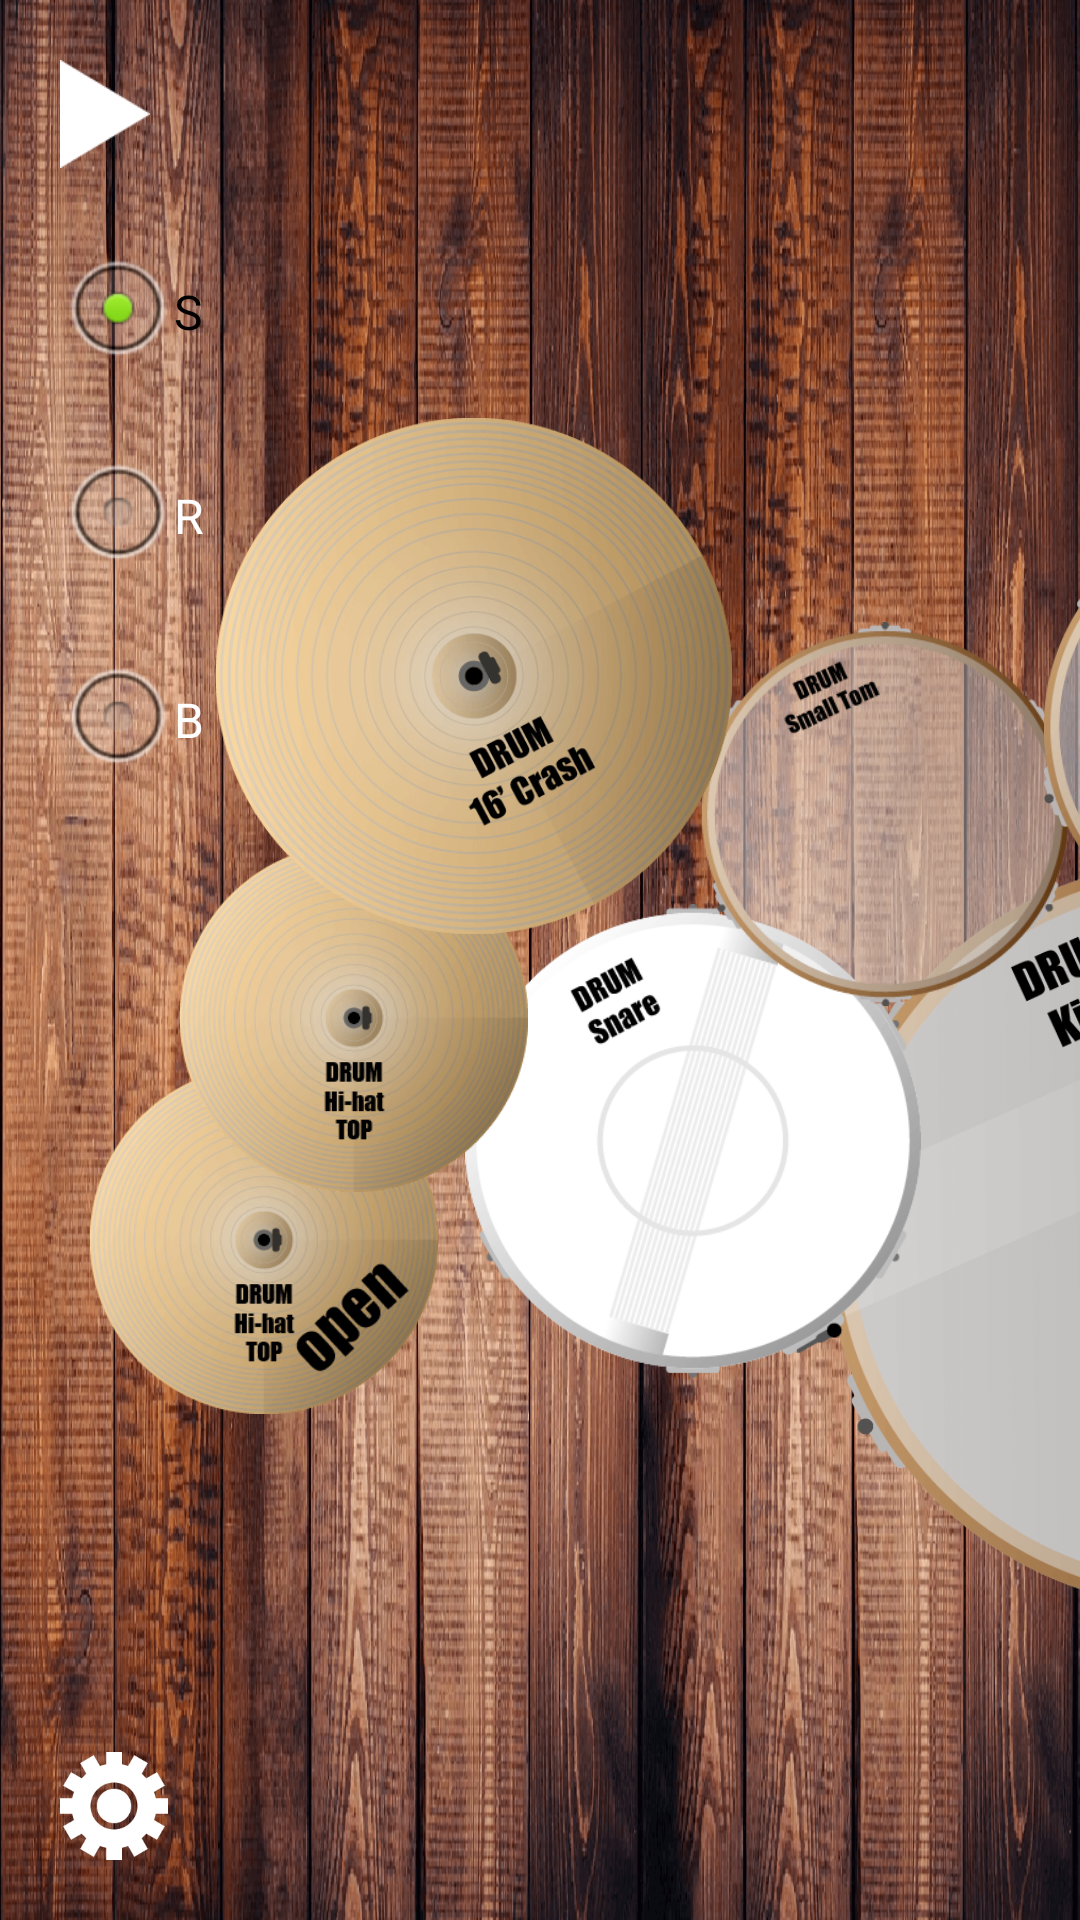

Reconstruct the res/layout file that produces this screen, plus the resources it refers to.
<!-- AndroidManifest.xml: application theme android:Theme.NoTitleBar.Fullscreen -->
<!-- res/layout/activity_drum_big.xml -->
<?xml version="1.0" encoding="utf-8"?>
<FrameLayout xmlns:android="http://schemas.android.com/apk/res/android"
    android:orientation="vertical"
    android:layout_width="match_parent"
    android:layout_height="match_parent"
    android:background="@drawable/drum_back">

    <FrameLayout
        android:layout_width="wrap_content"
        android:layout_height="wrap_content"
        android:layout_gravity="center">

        <ImageButton
            android:layout_marginTop="213dp"
            android:layout_marginLeft="275dp"
            android:layout_marginRight="30dp"
            android:layout_marginBottom="30dp"
            android:id="@+id/kick"
            android:layout_width="250dp"
            android:layout_height="262dp"
            android:background="@drawable/kick_drum_xx"/>

        <ImageButton
            android:layout_marginTop="234dp"
            android:layout_marginLeft="155dp"
            android:layout_marginRight="30dp"
            android:layout_marginBottom="30dp"
            android:id="@+id/snare"
            android:layout_width="152dp"
            android:layout_height="158dp"
            android:background="@drawable/snare_drum_xx"/>

        <ImageButton
            android:layout_marginTop="288dp"
            android:layout_marginLeft="30dp"
            android:layout_marginRight="30dp"
            android:layout_marginBottom="30dp"
            android:id="@+id/hihat_open"
            android:layout_width="116dp"
            android:layout_height="116dp"
            android:background="@drawable/hihat_open_drum_xx"/>

        <ImageButton
            android:layout_marginTop="214dp"
            android:layout_marginLeft="60dp"
            android:layout_marginRight="30dp"
            android:layout_marginBottom="30dp"
            android:id="@+id/hihat"
            android:layout_width="116dp"
            android:layout_height="116dp"
            android:background="@drawable/hihat_drum_xx"/>

        <ImageButton
            android:layout_marginTop="140dp"
            android:layout_marginLeft="234dp"
            android:layout_marginRight="30dp"
            android:layout_marginBottom="30dp"
            android:id="@+id/tomSmall"
            android:layout_width="122dp"
            android:layout_height="128dp"
            android:background="@drawable/small_tom_drum_xx"/>

        <ImageButton
            android:layout_marginTop="100dp"
            android:layout_marginLeft="348dp"
            android:layout_marginRight="30dp"
            android:layout_marginBottom="30dp"
            android:id="@+id/tomMiddle"
            android:layout_width="145dp"
            android:layout_height="150dp"
            android:background="@drawable/middle_tom_drum_xx"/>

        <ImageButton
            android:layout_marginTop="252dp"
            android:layout_marginLeft="519dp"
            android:layout_marginRight="30dp"
            android:layout_marginBottom="30dp"
            android:id="@+id/tomFloor"
            android:layout_width="214dp"
            android:layout_height="220dp"
            android:background="@drawable/floor_tom_drum_xx"/>

        <ImageButton
            android:layout_marginTop="72dp"
            android:layout_marginLeft="72dp"
            android:layout_marginRight="30dp"
            android:layout_marginBottom="30dp"
            android:id="@+id/crash16"
            android:layout_width="172sp"
            android:layout_height="172sp"
            android:background="@drawable/crash16_drum_xx"/>

        <ImageButton
            android:layout_marginTop="30dp"
            android:layout_marginLeft="465dp"
            android:layout_marginRight="30dp"
            android:layout_marginBottom="30dp"
            android:id="@+id/crash18"
            android:layout_width="198dp"
            android:layout_height="198dp"
            android:background="@drawable/crash18_drum_xx"/>

        <ImageButton
            android:layout_marginTop="90dp"
            android:layout_marginLeft="610dp"
            android:layout_marginRight="30dp"
            android:layout_marginBottom="30dp"
            android:id="@+id/ride"
            android:layout_width="255dp"
            android:layout_height="255dp"
            android:background="@drawable/ride_drum_xx"/>

    </FrameLayout>

    <ImageButton
        android:id="@+id/setting"
        android:layout_width="36dp"
        android:layout_height="36dp"
        android:layout_marginLeft="20dp"
        android:layout_marginBottom="20dp"
        android:background="@drawable/s_btn_setting_white"
        android:layout_gravity="start|bottom"/>

    <ImageButton
        android:id="@+id/play"
        android:layout_width="30dp"
        android:layout_height="36dp"
        android:layout_marginLeft="20dp"
        android:layout_marginTop="20dp"
        android:background="@drawable/s_check_play"
        android:layout_gravity="start|top"/>

    <LinearLayout
        android:layout_marginLeft="20dp"
        android:layout_marginTop="80dp"
        android:layout_width="wrap_content"
        android:layout_height="wrap_content"
        android:orientation="horizontal">

        <RadioGroup
            android:layout_width="wrap_content"
            android:layout_height="wrap_content"
            android:orientation="vertical">

            <RadioButton
                android:id="@+id/rdoS"
                style="@style/drumRdoBtnStyle"
                android:checked="true"
                android:textColor="#000"
                android:text="@string/s"/>

            <RadioButton
                android:id="@+id/rdoR"
                android:layout_marginTop="20dp"
                style="@style/drumRdoBtnStyle"
                android:text="@string/r"/>

            <RadioButton
                android:id="@+id/rdoB"
                style="@style/drumRdoBtnStyle"
                android:layout_marginTop="20dp"
                android:text="@string/b"/>

        </RadioGroup>

    </LinearLayout>

</FrameLayout>
<!-- resources referenced by this layout -->
<resources>
  <!-- drawable crash16_drum_xx: png bitmap (drawable-xxhdpi, 56803 bytes) -->
  <!-- drawable crash18_drum_xx: png bitmap (drawable-xxhdpi, 63098 bytes) -->
  <!-- drawable drum_back: png bitmap (drawable-xhdpi, 551394 bytes) -->
  <!-- drawable floor_tom_drum_xx: png bitmap (drawable-xxhdpi, 21949 bytes) -->
  <!-- drawable hihat_drum_xx: png bitmap (drawable-xxhdpi, 27531 bytes) -->
  <!-- drawable hihat_open_drum_xx: png bitmap (drawable-xxhdpi, 27379 bytes) -->
  <!-- drawable kick_drum_xx: png bitmap (drawable-xxhdpi, 27730 bytes) -->
  <!-- drawable middle_tom_drum_xx: png bitmap (drawable-xxhdpi, 14636 bytes) -->
  <!-- drawable ride_drum_xx: png bitmap (drawable-xxhdpi, 101022 bytes) -->
  <!-- drawable s_btn_setting_white (drawable) -->
  <?xml version="1.0" encoding="utf-8"?>
  <selector xmlns:android="http://schemas.android.com/apk/res/android">
  
      <item android:state_pressed="true" android:drawable="@drawable/setting_white_s"/>
      <item android:drawable="@drawable/setting_white"/>
  
  </selector>
  <!-- drawable s_check_play (drawable) -->
  <?xml version="1.0" encoding="utf-8"?>
  <selector xmlns:android="http://schemas.android.com/apk/res/android">
      <item android:state_selected="true" android:drawable="@drawable/pause"/>
      <item android:drawable="@drawable/play"/>
  
  </selector>
  <!-- drawable small_tom_drum_xx: png bitmap (drawable-xxhdpi, 9035 bytes) -->
  <!-- drawable snare_drum_xx: png bitmap (drawable-xxhdpi, 11454 bytes) -->
  <string name="b">B</string>
  <string name="r">R</string>
  <string name="s">S</string>
  <!-- drawable setting_white_s: png bitmap (drawable-xhdpi, 3344 bytes) -->
  <!-- drawable setting_white: png bitmap (drawable-xhdpi, 3238 bytes) -->
  <!-- drawable pause: png bitmap (drawable-xhdpi, 229 bytes) -->
  <!-- drawable play: png bitmap (drawable-xhdpi, 677 bytes) -->
</resources>
